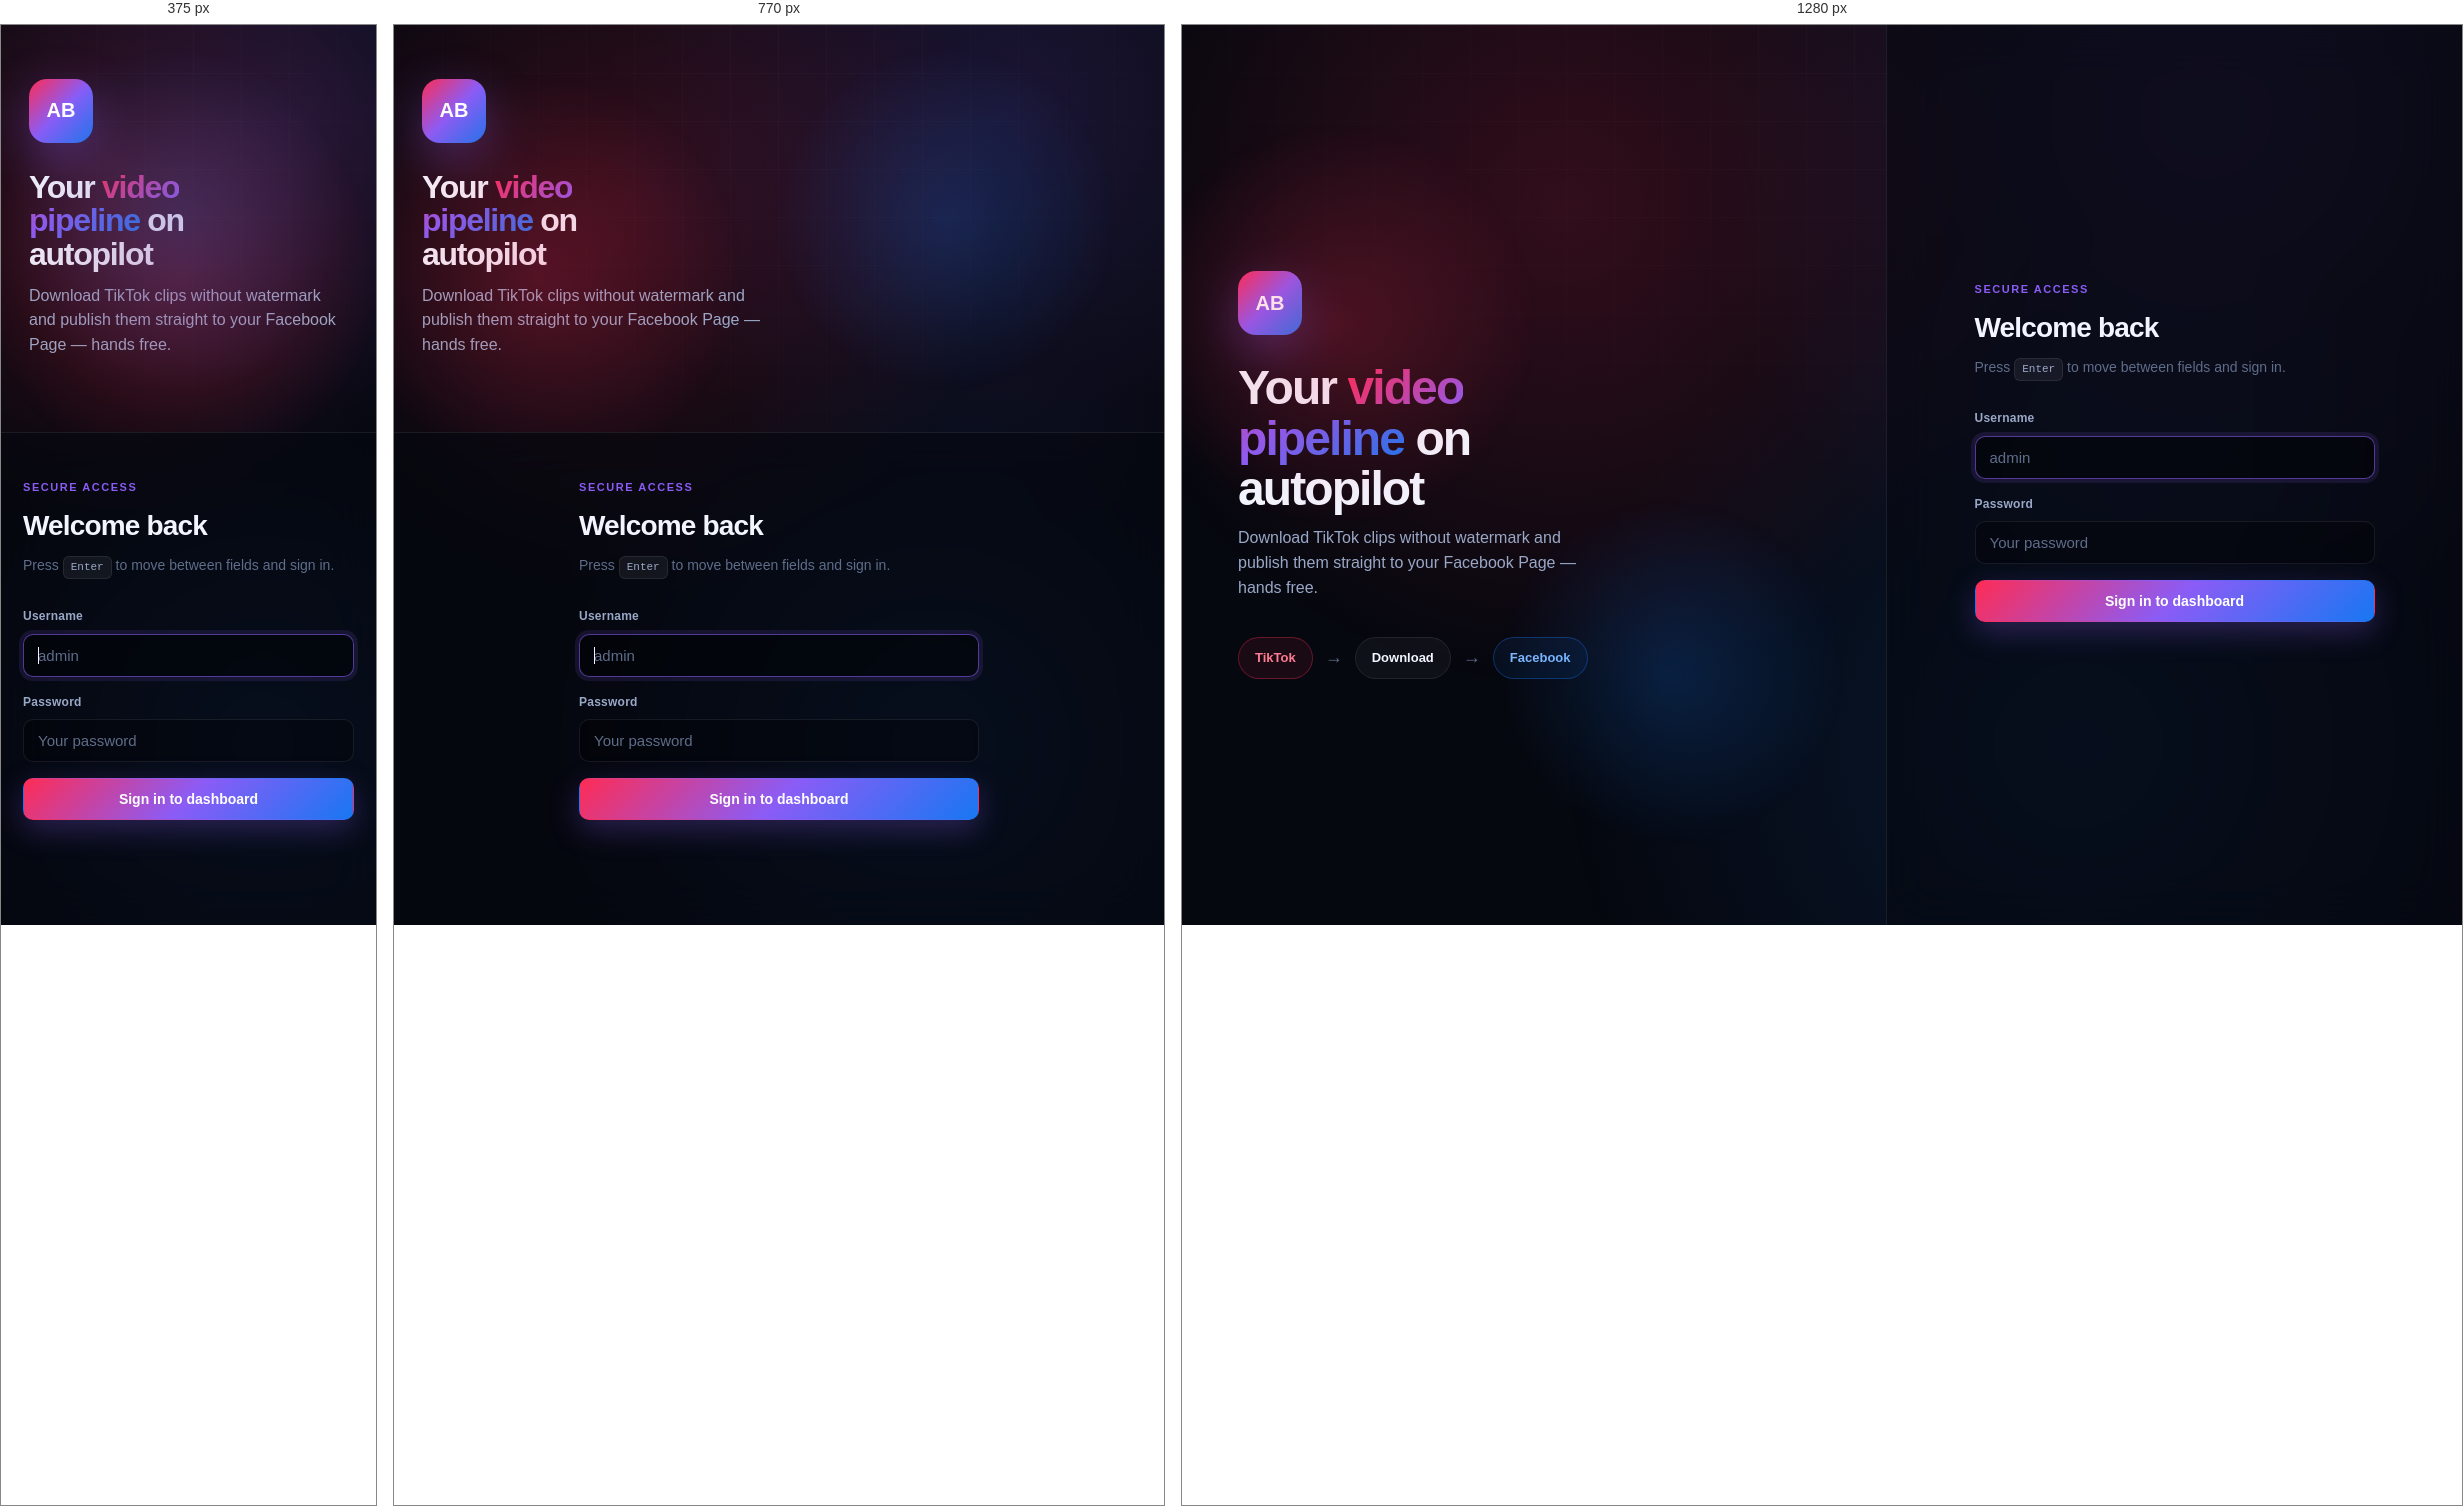
Rendered at 375 px, 770 px and 1280 px, left to right.

<!-- file: login.html -->
<!doctype html>
<html lang="en">
  <head>
    <meta charset="UTF-8" />
    <meta name="viewport" content="width=device-width, initial-scale=1.0" />
    <title>Sign in · AutoPost Bridge</title>
    <link rel="preconnect" href="https://fonts.googleapis.com" />
    <link rel="preconnect" href="https://fonts.gstatic.com" crossorigin />
    <link
      href="https://fonts.googleapis.com/css2?family=JetBrains+Mono:wght@400;500&family=Outfit:wght@400;500;600;700;800&display=swap"
      rel="stylesheet"
    />
    <link rel="stylesheet" href="/app.css" />
  </head>
  <body class="page-login">
    <div class="login-shell">
      <aside class="login-hero">
        <div class="login-hero__glow"></div>
        <div class="login-hero__glow login-hero__glow--blue"></div>

        <div class="brand-mark" aria-hidden="true">AB</div>
        <h1 class="login-hero__title">Your <span>video pipeline</span> on autopilot</h1>
        <p class="login-hero__text">
          Download TikTok clips without watermark and publish them straight to your Facebook Page — hands free.
        </p>

        <div class="pipeline" aria-hidden="true">
          <span class="pipeline__node pipeline__node--tiktok">TikTok</span>
          <span class="pipeline__arrow">→</span>
          <span class="pipeline__node">Download</span>
          <span class="pipeline__arrow">→</span>
          <span class="pipeline__node pipeline__node--fb">Facebook</span>
        </div>
      </aside>

      <main class="login-panel">
        <div class="login-card">
          <p class="login-card__eyebrow">Secure access</p>
          <h2 class="login-card__title">Welcome back</h2>
          <p class="login-card__hint">
            Press <span class="login-card__kbd">Enter</span> to move between fields and sign in.
          </p>

          <form id="loginForm" novalidate>
            <div class="field">
              <label for="username">Username</label>
              <input
                id="username"
                type="text"
                autocomplete="username"
                placeholder="admin"
                autofocus
                required
              />
            </div>

            <div class="field">
              <label for="password">Password</label>
              <input
                id="password"
                type="password"
                autocomplete="current-password"
                placeholder="Your password"
                required
              />
            </div>

            <button id="loginBtn" class="btn btn--primary btn--block" type="submit">
              Sign in to dashboard
            </button>
            <p id="error" class="message message--error" role="alert"></p>
          </form>
        </div>
      </main>
    </div>

    <script>
      const form = document.getElementById('loginForm');
      const usernameInput = document.getElementById('username');
      const passwordInput = document.getElementById('password');
      const loginBtn = document.getElementById('loginBtn');
      const errorBox = document.getElementById('error');

      usernameInput.addEventListener('keydown', (event) => {
        if (event.key === 'Enter') {
          event.preventDefault();
          passwordInput.focus();
        }
      });

      async function attemptLogin() {
        errorBox.textContent = '';
        const username = usernameInput.value.trim();
        const password = passwordInput.value;

        if (!username) {
          errorBox.textContent = 'Enter your username.';
          usernameInput.focus();
          return;
        }

        if (!password) {
          errorBox.textContent = 'Enter your password.';
          passwordInput.focus();
          return;
        }

        loginBtn.disabled = true;
        loginBtn.textContent = 'Signing in…';

        try {
          const response = await fetch('/api/auth/login', {
            method: 'POST',
            headers: { 'Content-Type': 'application/json' },
            body: JSON.stringify({ username, password }),
          });

          const data = await response.json();
          if (data.ok) {
            window.location.href = '/';
            return;
          }

          errorBox.textContent = data.error || 'Invalid credentials.';
          passwordInput.focus();
          passwordInput.select();
        } catch {
          errorBox.textContent = 'Could not reach the server. Try again.';
        } finally {
          loginBtn.disabled = false;
          loginBtn.textContent = 'Sign in to dashboard';
        }
      }

      form.addEventListener('submit', (event) => {
        event.preventDefault();
        attemptLogin();
      });

      window.addEventListener('load', () => {
        usernameInput.focus();
      });
    </script>
  </body>
</html>


/* @media block from app.css */
@media (max-width: 900px) {
  .login-shell {
    grid-template-columns: 1fr;
  }

  .login-hero {
    padding: 36px 28px 20px;
    min-height: auto;
  }

  .pipeline {
    display: none;
  }

  .login-panel {
    border-left: none;
    border-top: 1px solid var(--border);
    padding: 28px 22px 40px;
  }

  .dashboard-grid {
    grid-template-columns: 1fr;
  }
}

/* @media block from app.css */
@media (max-width: 640px) {
  .app {
    padding: 18px 16px 40px;
  }

  .header {
    flex-direction: column;
    align-items: flex-start;
  }

  .live-status__label {
    font-size: 1.25rem;
  }

  .steps {
    gap: 2px;
  }

  .step__line {
    min-width: 10px;
    margin: 0 4px 24px;
  }

  .btn-row {
    flex-direction: column;
  }

  .form-split {
    grid-template-columns: 1fr;
  }

  .form-split + .btn-row {
    margin-top: 14px;
  }

  .btn-row button {
    width: 100%;
  }
}